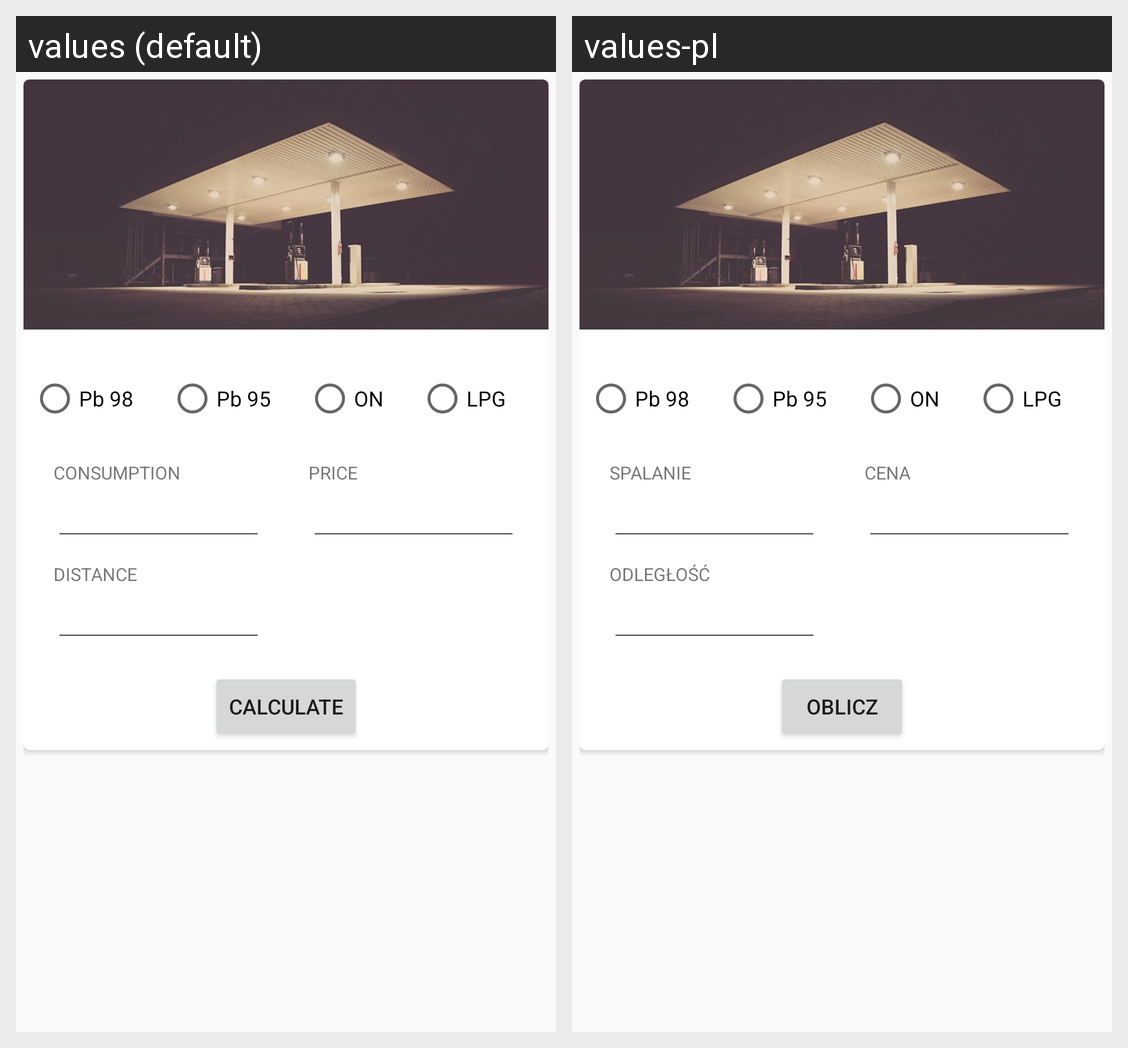

For this localized Android screen grid, give each drawn string resource with its value in every locale shown.
Android screen res/layout/fragment_calc.xml rendered under 2 locales, left to right: values (default), values-pl. Device: Nexus 5 (rendered at 1080×1920; each locale shown at half size, 540×960, under a caption strip naming it); theme MyMaterialTheme.
Strings drawn on this screen, with the default value and each locale's value (text and hints the layout hard-codes, and strings that could not be matched under every locale, appear in the picture but are not listed):

consumption
  values: CONSUMPTION
  values-pl: SPALANIE

distance
  values: DISTANCE
  values-pl: ODLEGŁOŚĆ

price_word
  values: Price
  values-pl: Cena

calculate
  values: CALCULATE
  values-pl: OBLICZ
